3-way image classification set "cropped_images" from GitHub (Katsure/cropped_images); label vocabulary: down, flagged, standing.

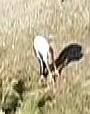
Label: down

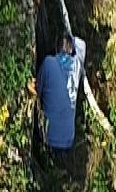
Label: flagged

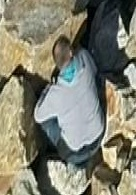
Label: flagged

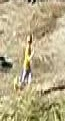
Label: standing

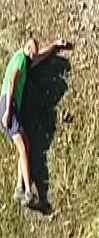
Label: down

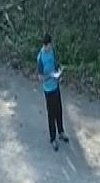
Label: standing
